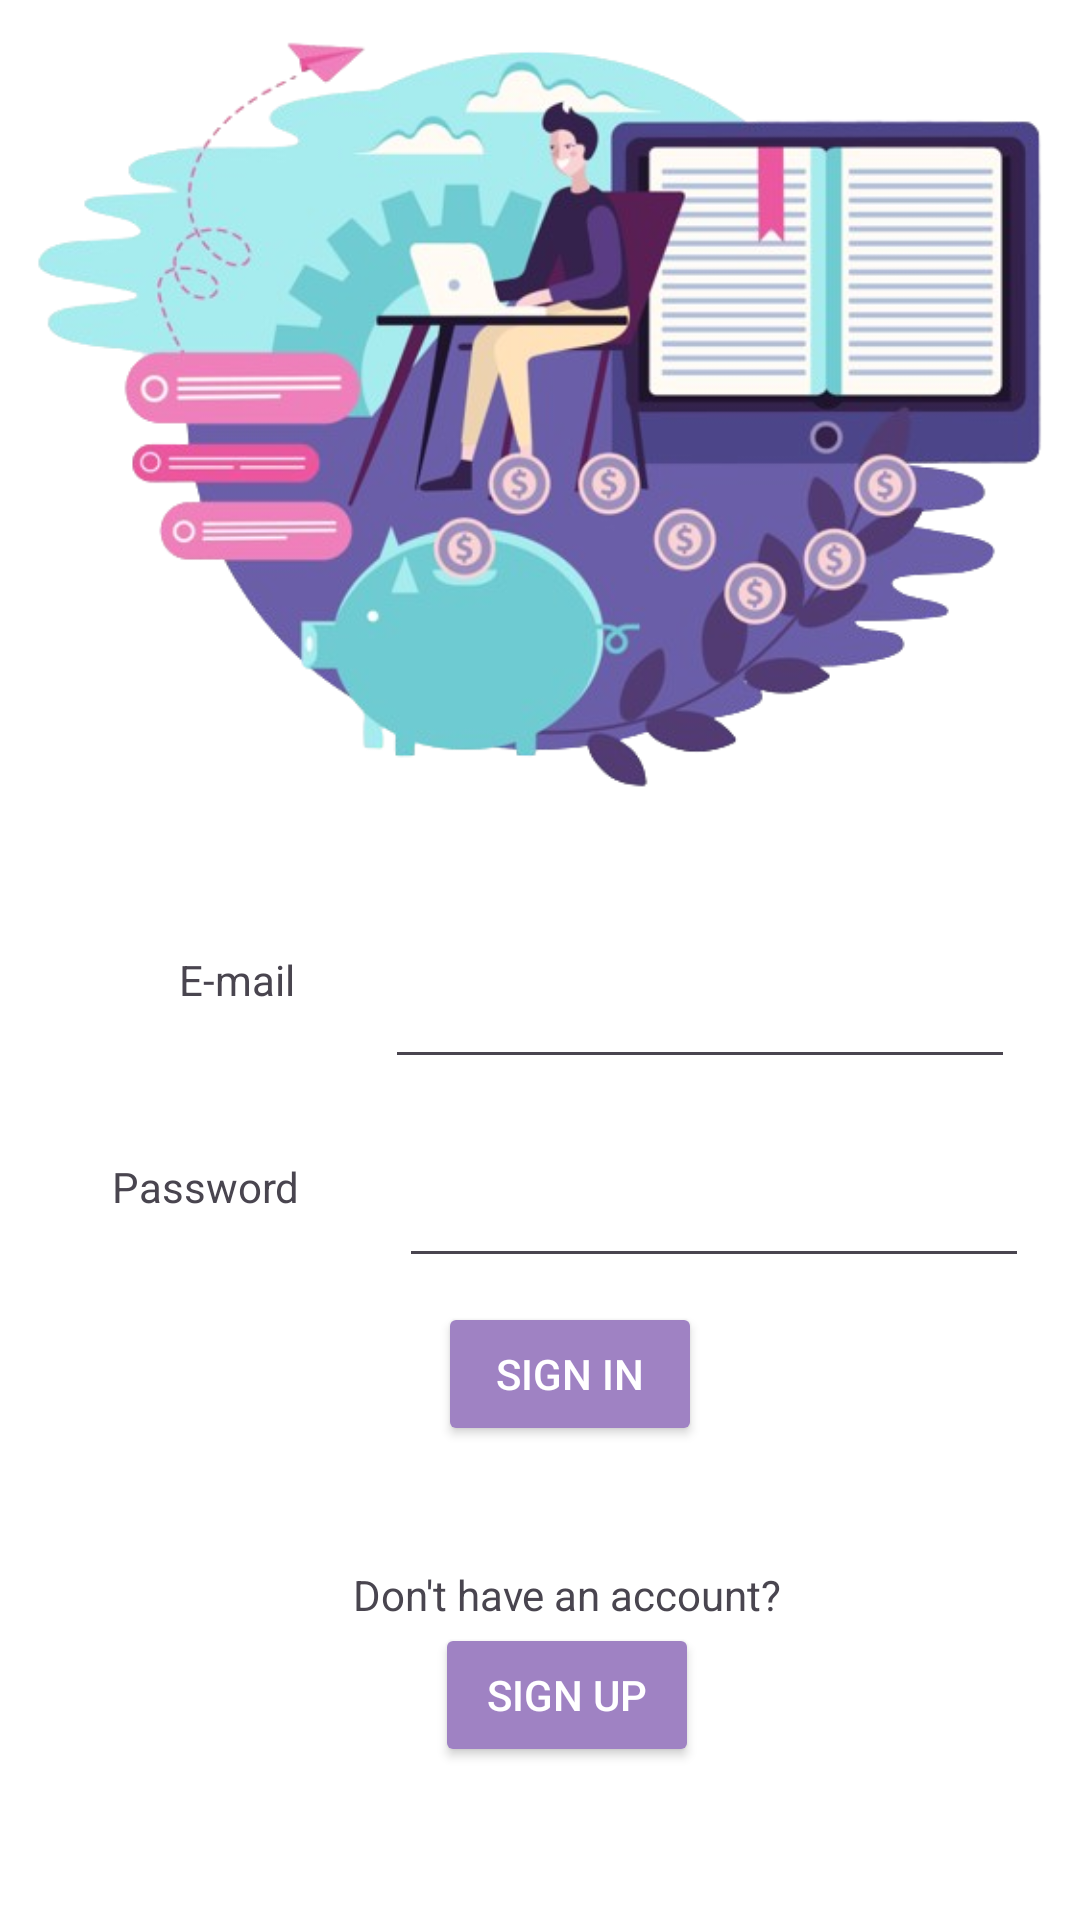

The Android layout XML behind this screen, and the referenced resources:
<!-- AndroidManifest.xml: application theme Theme.NobleSwotting -->
<!-- res/layout/activity_main5.xml -->
<?xml version="1.0" encoding="utf-8"?>
<androidx.constraintlayout.widget.ConstraintLayout xmlns:android="http://schemas.android.com/apk/res/android"
    xmlns:app="http://schemas.android.com/apk/res-auto"
    xmlns:tools="http://schemas.android.com/tools"
    android:id="@+id/main"
    android:layout_width="match_parent"
    android:layout_height="match_parent"
    android:background="@color/white"
    tools:context=".MainActivity5">

    <ImageView
        android:id="@+id/imageView9"
        android:layout_width="361dp"
        android:layout_height="303dp"
        android:layout_marginStart="14dp"
        android:layout_marginTop="48dp"
        android:layout_marginEnd="14dp"
        android:layout_marginBottom="28dp"
        app:layout_constraintBottom_toTopOf="@+id/editTextTextEmailAddress"
        app:layout_constraintEnd_toEndOf="parent"
        app:layout_constraintStart_toStartOf="parent"
        app:layout_constraintTop_toTopOf="parent"
        app:srcCompat="@drawable/_02_5029730_e_learning_illustration_png_transparent_png_removebg_preview"
        tools:ignore="ContentDescription" />

    <EditText
        android:id="@+id/editTextTextEmailAddress"
        android:layout_width="wrap_content"
        android:layout_height="wrap_content"
        android:layout_marginStart="10dp"
        android:layout_marginTop="28dp"
        android:layout_marginEnd="35dp"
        android:textColor="@color/black"
        android:ems="10"
        android:inputType="textEmailAddress"
        app:layout_constraintEnd_toEndOf="parent"
        app:layout_constraintStart_toEndOf="@+id/textView11"
        app:layout_constraintTop_toBottomOf="@+id/imageView9"
        tools:ignore="Autofill,LabelFor,SpeakableTextPresentCheck,TouchTargetSizeCheck" />

    <TextView
        android:id="@+id/textView11"
        android:layout_width="wrap_content"
        android:layout_height="wrap_content"
        android:layout_marginStart="73dp"
        android:layout_marginTop="38dp"
        android:layout_marginEnd="20dp"
        android:layout_marginBottom="35dp"
        android:text="@string/Email"
        app:layout_constraintBottom_toTopOf="@+id/textView12"
        app:layout_constraintEnd_toStartOf="@+id/editTextTextEmailAddress"
        app:layout_constraintStart_toStartOf="parent"
        app:layout_constraintTop_toBottomOf="@+id/imageView9"
        tools:ignore="HardcodedText" />

    <TextView
        android:id="@+id/textView12"
        android:layout_width="wrap_content"
        android:layout_height="wrap_content"
        android:layout_marginStart="65dp"
        android:layout_marginTop="15dp"
        android:layout_marginEnd="28dp"
        android:layout_marginBottom="246dp"
        android:text="@string/Password"
        app:layout_constraintBottom_toBottomOf="parent"
        app:layout_constraintEnd_toStartOf="@+id/editTextTextPassword"
        app:layout_constraintStart_toStartOf="parent"
        app:layout_constraintTop_toBottomOf="@+id/textView11"
        tools:ignore="HardcodedText" />

    <EditText
        android:id="@+id/editTextTextPassword"
        android:layout_width="wrap_content"
        android:layout_height="wrap_content"
        android:layout_marginStart="5dp"
        android:layout_marginTop="25dp"
        android:layout_marginEnd="45dp"
        android:ems="10"
        android:textColor="@color/black"
        android:inputType="textPassword"
        app:layout_constraintEnd_toEndOf="parent"
        app:layout_constraintStart_toEndOf="@+id/textView12"
        app:layout_constraintTop_toBottomOf="@+id/editTextTextEmailAddress"
        tools:ignore="Autofill,LabelFor,SpeakableTextPresentCheck,TouchTargetSizeCheck" />

    <Button
        android:id="@+id/button6"
        android:layout_width="wrap_content"
        android:layout_height="wrap_content"
        android:layout_marginStart="35dp"
        android:layout_marginBottom="38dp"
        android:backgroundTint="@color/btn"
        android:text="@string/Signup"
        android:textColor="@color/white"
        app:layout_constraintBottom_toBottomOf="parent"
        app:layout_constraintEnd_toEndOf="parent"
        app:layout_constraintHorizontal_bias="0.464"
        app:layout_constraintStart_toStartOf="parent"
        app:layout_constraintTop_toBottomOf="@+id/button7"
        app:layout_constraintVertical_bias="0.819"
        tools:ignore="HardcodedText" />

    <Button
        android:id="@+id/button7"
        android:layout_width="wrap_content"
        android:layout_height="wrap_content"
        android:layout_marginStart="20dp"
        android:layout_marginBottom="150dp"
        android:backgroundTint="@color/btn"
        android:text="@string/Signin"
        android:textColor="@color/white"
        app:layout_constraintBottom_toBottomOf="parent"
        app:layout_constraintEnd_toEndOf="parent"
        app:layout_constraintStart_toStartOf="parent"
        app:layout_constraintTop_toBottomOf="@+id/editTextTextPassword"
        tools:ignore="HardcodedText" />

    <TextView
        android:id="@+id/textView14"
        android:layout_width="wrap_content"
        android:layout_height="wrap_content"
        android:layout_marginTop="40dp"
        android:text="@string/acc"
        app:layout_constraintBottom_toTopOf="@+id/button6"
        app:layout_constraintEnd_toEndOf="parent"
        app:layout_constraintHorizontal_bias="0.542"
        app:layout_constraintStart_toStartOf="parent"
        app:layout_constraintTop_toBottomOf="@+id/button7"
        app:layout_constraintVertical_bias="0.0" />

</androidx.constraintlayout.widget.ConstraintLayout>
<!-- resources referenced by this layout -->
<resources>
  <color name="black">#FF000000</color>
  <color name="btn">#9F82C3</color>
  <color name="white">#FFFFFFFF</color>
  <!-- drawable _02_5029730_e_learning_illustration_png_transparent_png_removebg_preview: png bitmap (drawable, 217207 bytes) -->
  <string name="Email">"E-mail"</string>
  <string name="Password">"Password"</string>
  <string name="Signin">"Sign in"</string>
  <string name="Signup">"Sign up"</string>
  <string name="acc">"Don't have an account?"</string>
  <style name="Theme.NobleSwotting" parent="Base.Theme.NobleSwotting" />
  <style name="Base.Theme.NobleSwotting" parent="Theme.Material3.DayNight.NoActionBar">
          
          
      </style>
</resources>
